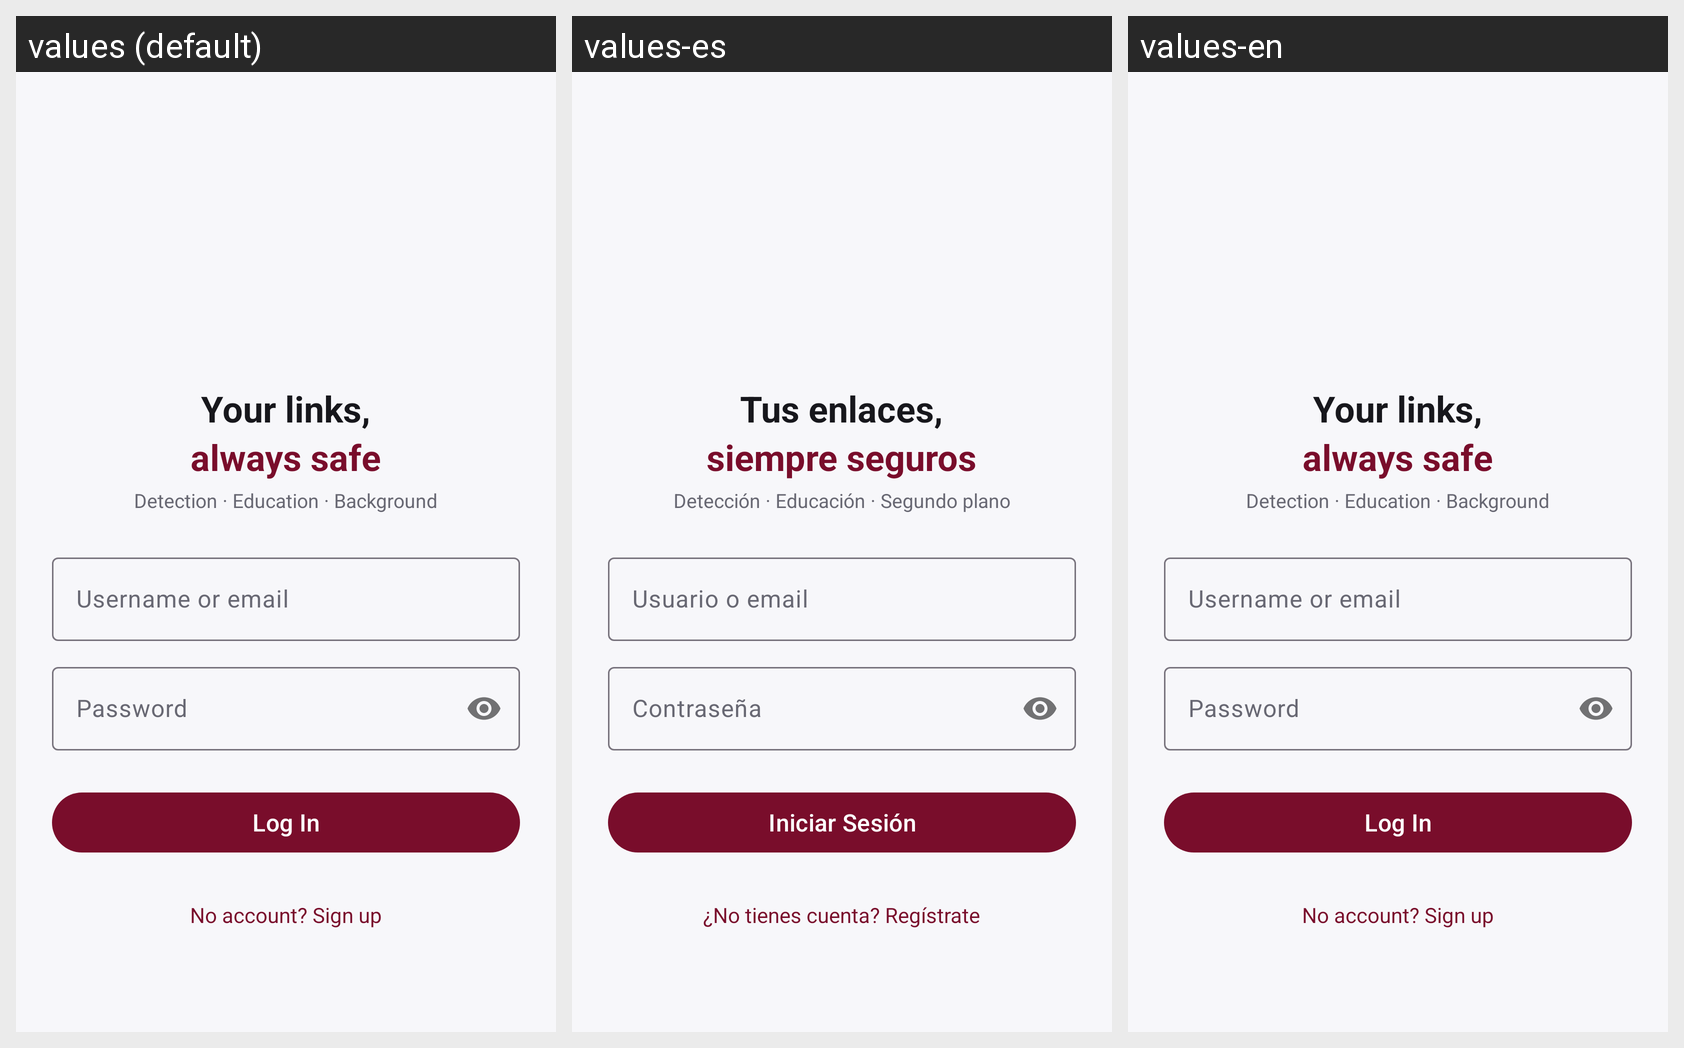

Here is an Android app screen in its default locale and in the app's own translations. Write out the translated-string differences for the strings that appear on this screen.
Android screen res/layout/activity_login.xml rendered under 3 locales, left to right: values (default), values-es, values-en. Device: Nexus 5 (rendered at 1080×1920; each locale shown at half size, 540×960, under a caption strip naming it); theme Theme.Phishware.
Strings drawn on this screen, with the default value and each locale's value (text and hints the layout hard-codes, and strings that could not be matched under every locale, appear in the picture but are not listed):

login_title_a
  values: Your links,
  values-es: Tus enlaces,
  values-en: Your links,

login_title_b
  values: always safe
  values-es: siempre seguros
  values-en: always safe

login_tagline
  values: Detection · Education · Background
  values-es: Detección · Educación · Segundo plano
  values-en: Detection · Education · Background

login_user_hint
  values: Username or email
  values-es: Usuario o email
  values-en: Username or email

login_pass_hint
  values: Password
  values-es: Contraseña
  values-en: Password

btn_login
  values: Log In
  values-es: Iniciar Sesión
  values-en: Log In

login_no_account
  values: No account? Sign up
  values-es: ¿No tienes cuenta? Regístrate
  values-en: No account? Sign up
